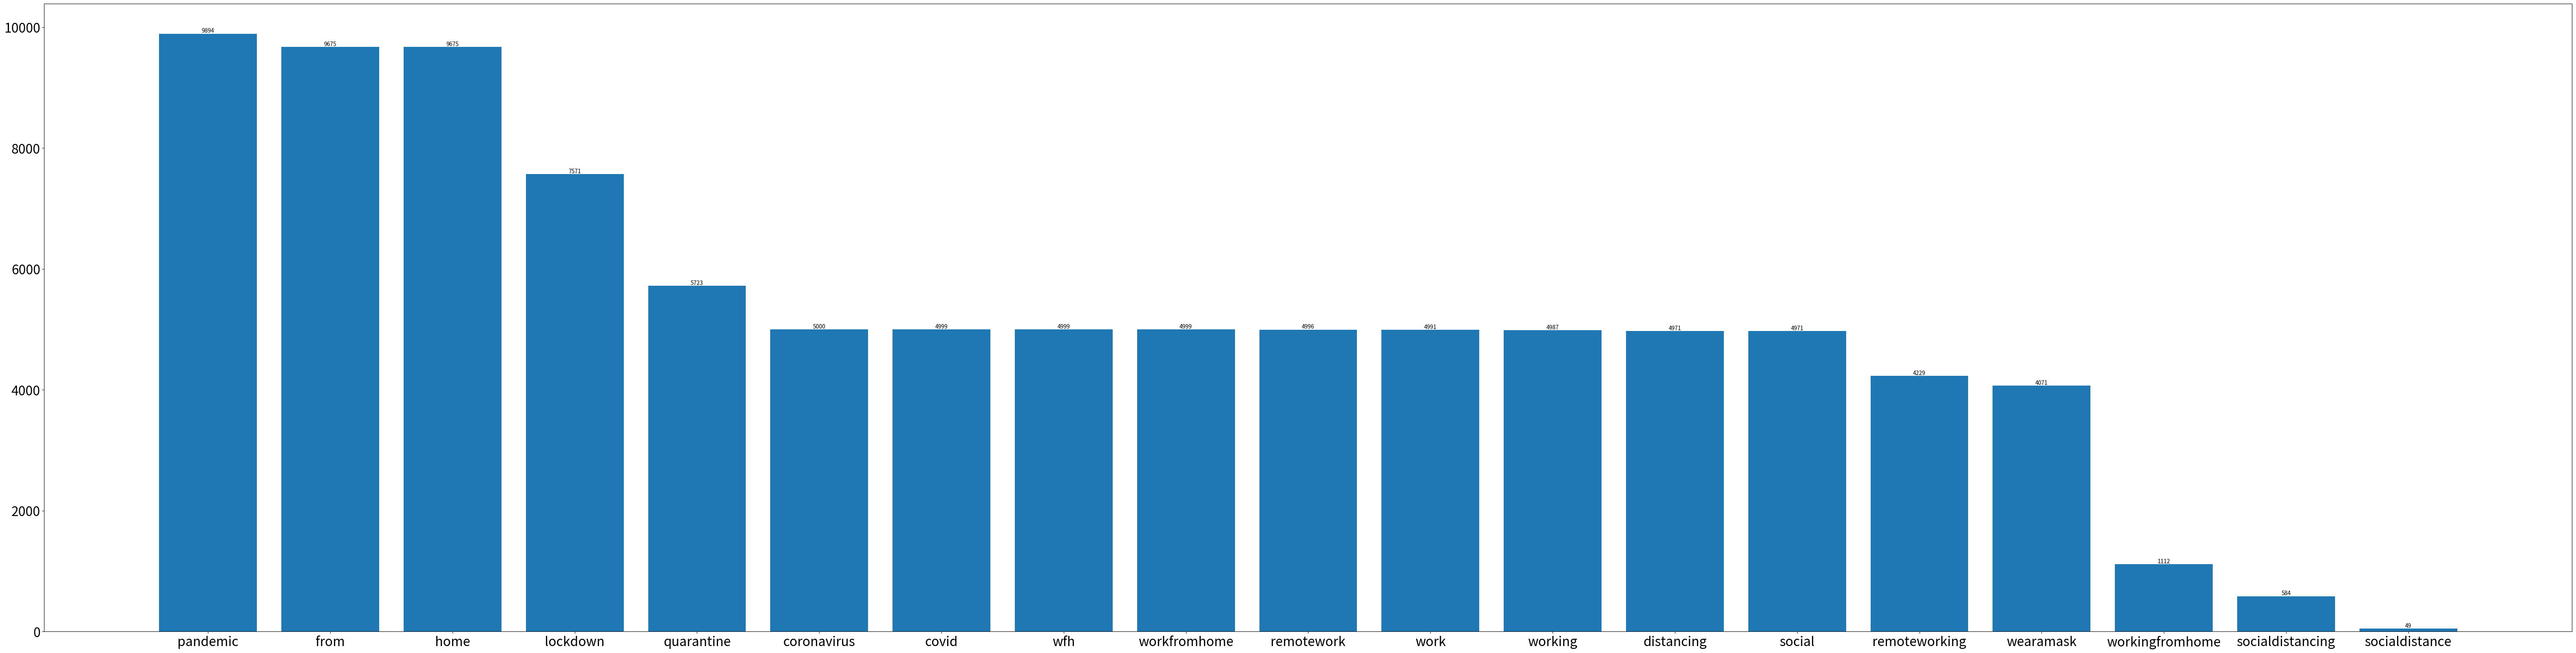

Write Python code to recreate this figure. (Note: this script raises an exception after producing the figure.)
# -*- coding: utf-8 -*-
import json
import matplotlib.pyplot as plt


bar_chart_json_record = {
  "responseHeader":{
    "status":0,
    "QTime":8,
    "params":{
      "q":"*:*",
      "facet.field":"keyword",
      "indent":"true",
      "q.op":"AND",
      "rows":"0",
      "spatial":"true",
      "facet":"true",
      "_":"1649472049320"
    }
  },
  "response":{"numFound":66856,"start":0,"numFoundExact": True, "docs":[]},
  "facet_counts":{
    "facet_queries":{},
    "facet_fields":{
      "keyword":[
        "pandemic",9894,
        "from",9675,
        "home",9675,
        "lockdown",7571,
        "quarantine",5723,
        "coronavirus",5000,
        "covid",4999,
        "wfh",4999,
        "workfromhome",4999,
        "remotework",4996,
        "work",4991,
        "working",4987,
        "distancing",4971,
        "social",4971,
        "remoteworking",4229,
        "wearamask",4071,
        "workingfromhome",1112,
        "socialdistancing",584,
        "socialdistance",49]},
    "facet_ranges":{},
    "facet_intervals":{},
    "facet_heatmaps":{}
  }
}

pie_chart_json_record = {
  "responseHeader":{
    "warnings":["Raising facet.mincount from 0 to 1, because field sentiment is Points-based."],
    "status":0,
    "QTime":4,
    "params":{
      "q":"*:*",
      "facet.field":"sentiment",
      "indent":"true",
      "q.op":"AND",
      "rows":"0",
      "spatial":"true",
      "facet":"true",
      "_":"1649472049320"}},
  "response":{"numFound":66856,"start":0,"numFoundExact": True,"docs":[]
  },
  "facet_counts":{
    "facet_queries":{},
    "facet_fields":{
      "sentiment":[
        "2.0",40466,
        "0.0",18608,
        "4.0",7782]
    },
    "facet_ranges":{},
    "facet_intervals":{},
    "facet_heatmaps":{}
  }
}


def draw_count_bar_chart(json_record, fig_save_path=None):
    keyword_records = json_record["facet_counts"]["facet_fields"]["keyword"]
    keywords = []
    counts = []

    for i in range(0, len(keyword_records), 2):
        keyword = keyword_records[i]
        count = keyword_records[i + 1]
        keywords.append(keyword)
        counts.append(count)

    plt.subplots(figsize=(80, 20), dpi=100)
    plt.bar(keywords, counts, tick_label=keywords)
    plt.tick_params(labelsize=23)

    # 显示数据标签
    for a, b in zip(keywords, counts):
        plt.text(
            x=a,
            y=b,
            s=b,
            ha='center',
            va='bottom'
        )

    if fig_save_path is not None:
        plt.savefig(fig_save_path)

    plt.show()


def draw_sentiment_pie_chart(json_record, fig_save_path=None):
    sentiment_records = json_record["facet_counts"]["facet_fields"]["sentiment"]
    sentiments = []
    counts = []

    sentiment_dict = {
        "0.0": 'Negative',
        "2.0": 'Neutral',
        "4.0": 'Positive',
    }

    for i in range(0, len(sentiment_records), 2):
        sentiment = sentiment_records[i]
        count = sentiment_records[i + 1]
        sentiments.append(sentiment_dict[sentiment])
        counts.append(count)

    plt.subplots(figsize=(20, 20), dpi=100)
    plt.pie(
        counts,
        labels=sentiments,  # 设置饼图标题
        autopct='%.2f%%'  # 格式化输出百分比
    )
    plt.legend(loc='best')
    plt.tick_params(labelsize=23)

    if fig_save_path is not None:
        plt.savefig(fig_save_path)

    plt.show()


if __name__ == "__main__":
    draw_count_bar_chart(bar_chart_json_record, fig_save_path='media/bar_chart.png')
    draw_sentiment_pie_chart(pie_chart_json_record, fig_save_path='media/pie_chart.png')
